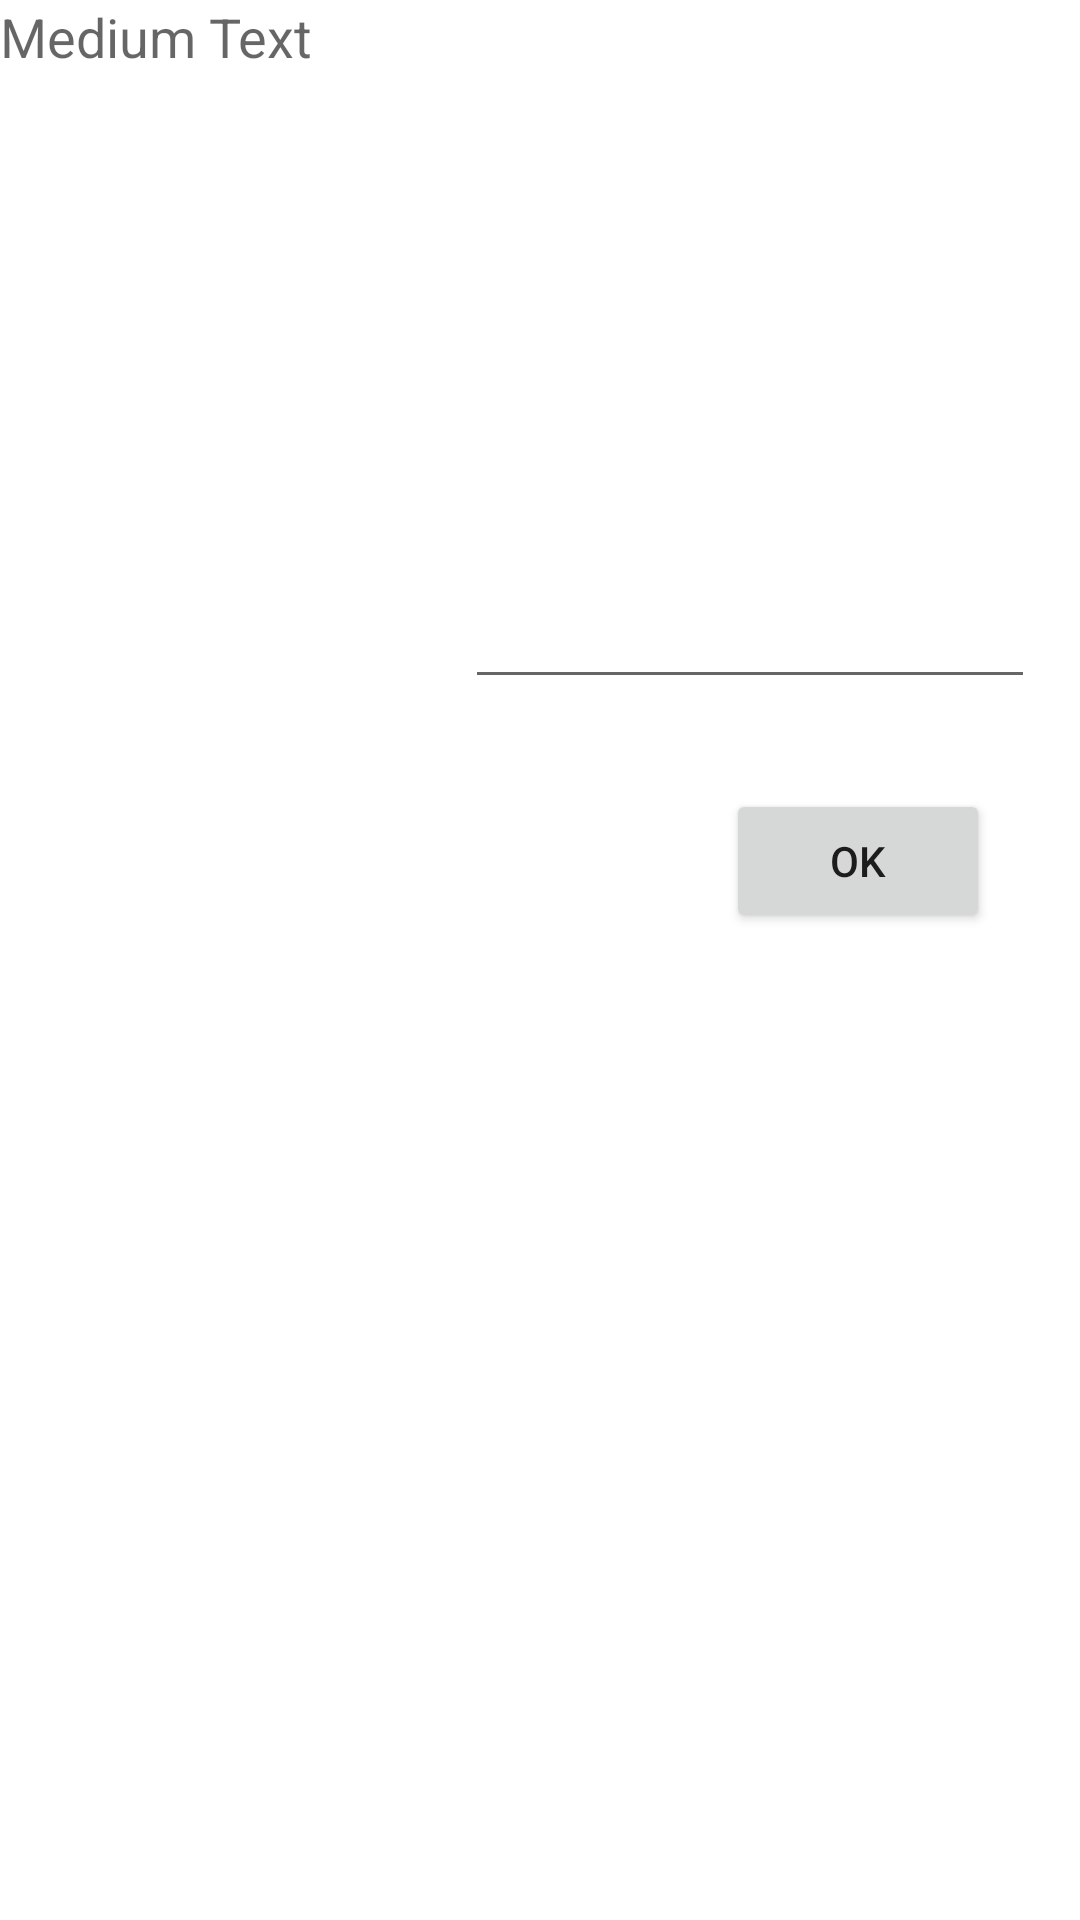

Android layout source for this screen:
<!-- AndroidManifest.xml: fallback theme Theme.MaterialComponents.DayNight.NoActionBar -->
<!-- res/layout/setcost.xml -->
<?xml version="1.0" encoding="utf-8"?>
<LinearLayout xmlns:android="http://schemas.android.com/apk/res/android"
    android:orientation="vertical" android:layout_width="match_parent"
    android:layout_height="match_parent"
    android:weightSum="1">

    <TextView
        android:layout_width="match_parent"
        android:layout_height="wrap_content"
        android:textAppearance="?android:attr/textAppearanceMedium"
        android:text="Medium Text"
        android:id="@+id/textViewsetCost"
        android:layout_weight="0.17" />

    <EditText
        android:layout_width="match_parent"
        android:layout_height="wrap_content"
        android:inputType="numberDecimal"
        android:ems="10"
        android:id="@+id/editText3"
        android:layout_gravity="center_horizontal"
        android:layout_marginLeft="120dp"
        android:layout_marginTop="100dp"
        android:layout_marginRight="50dp" />

    <Button
        android:layout_width="wrap_content"
        android:layout_height="wrap_content"
        android:text="OK"
        android:id="@+id/button3"
        android:layout_gravity="right"
        android:layout_marginTop="30dp"
        android:layout_marginRight="30dp"
        android:onClick="spat"
        />
</LinearLayout>
<!-- resources referenced by this layout -->
<resources>

</resources>
